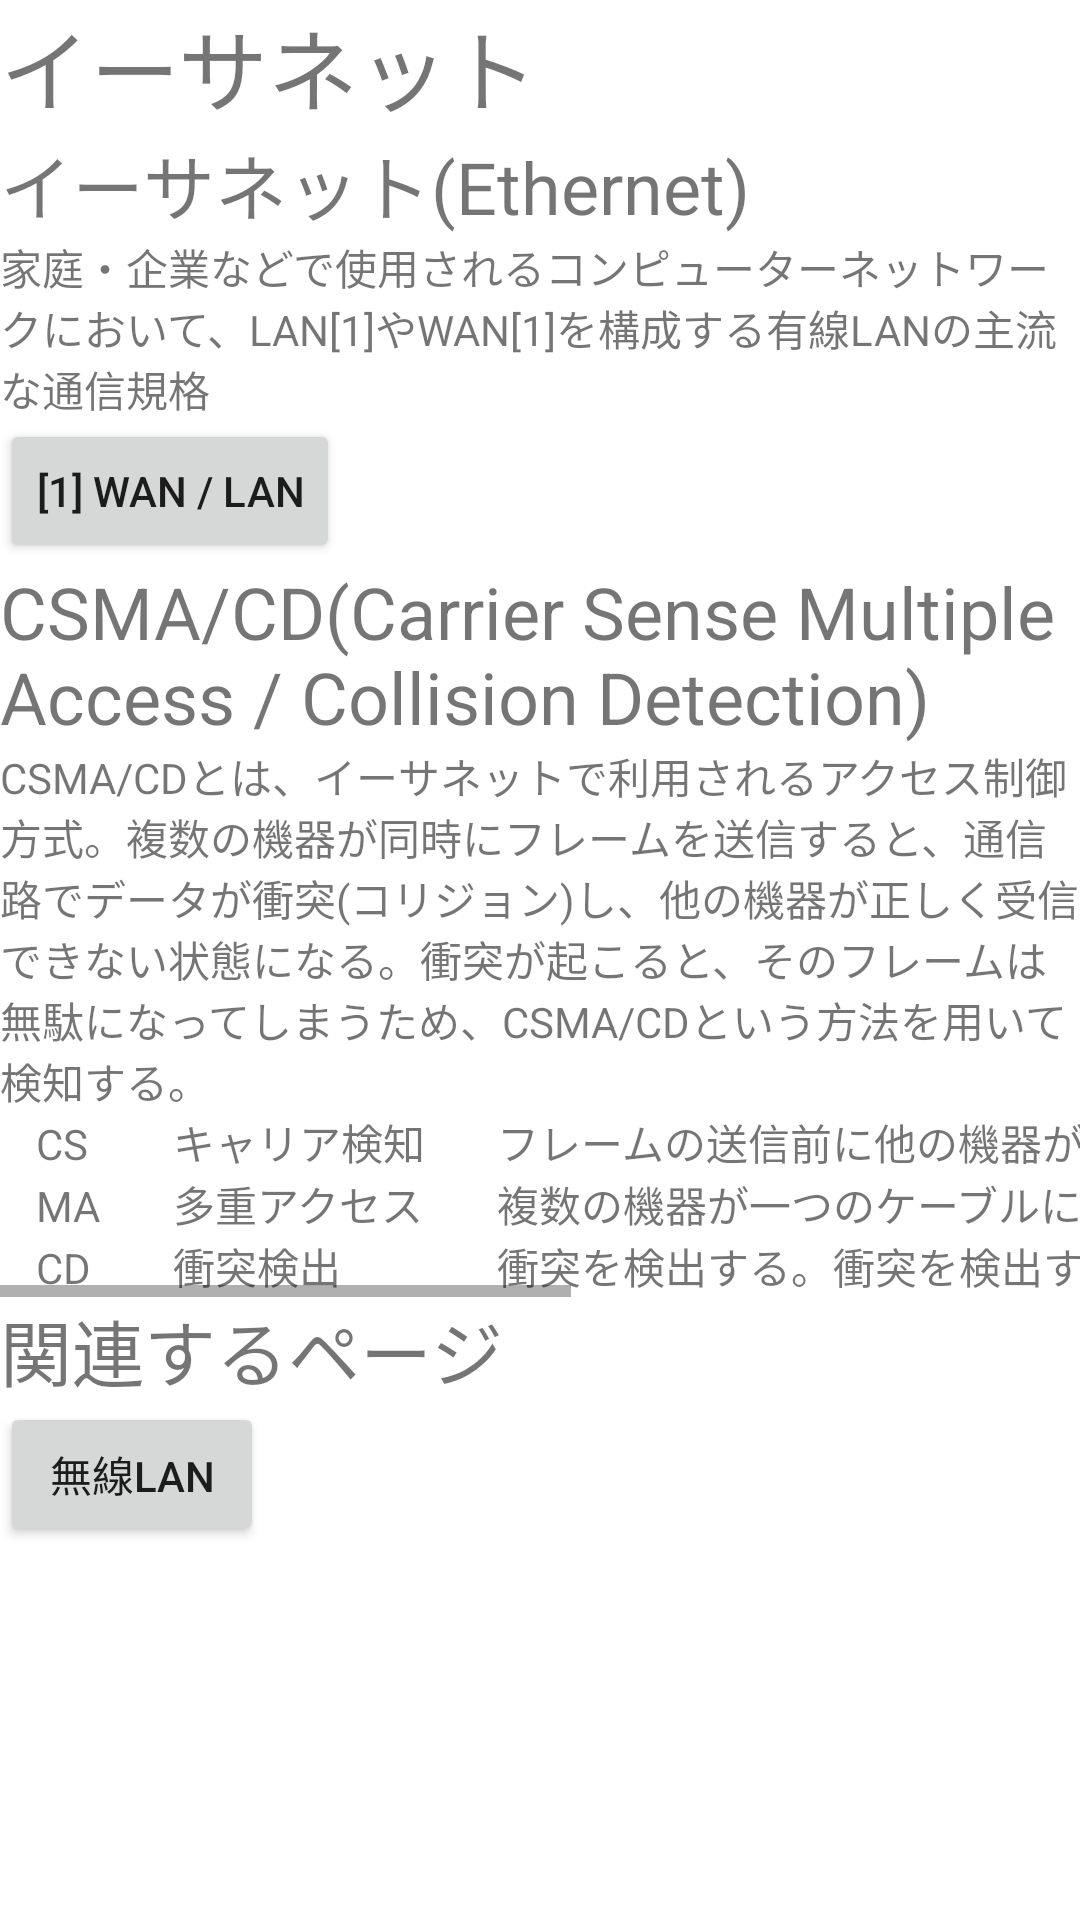

Produce the Android XML layout that renders to this screen, including the resource entries it uses.
<!-- AndroidManifest.xml: application theme Theme.IntroductionToIT -->
<!-- res/layout/activity_ethernet.xml -->
<?xml version="1.0" encoding="utf-8"?>
<ScrollView xmlns:android="http://schemas.android.com/apk/res/android"
    xmlns:app="http://schemas.android.com/apk/res-auto"
    xmlns:tools="http://schemas.android.com/tools"
    android:layout_width="match_parent"
    android:layout_height="match_parent"
    android:layout_margin="12dp"
    tools:context=".EthernetActivity">

    <LinearLayout
        android:layout_width="match_parent"
        android:layout_height="wrap_content"
        android:orientation="vertical" >

        <TextView
            android:layout_width="wrap_content"
            android:layout_height="wrap_content"
            android:textSize="30sp"
            android:text="イーサネット" />
        <TextView
            android:layout_width="wrap_content"
            android:layout_height="wrap_content"
            android:textSize="24sp"
            android:text="イーサネット(Ethernet)" />

        <TextView
            android:layout_width="wrap_content"
            android:layout_height="wrap_content"
            android:text="家庭・企業などで使⽤されるコンピューターネットワークにおいて、LAN[1]やWAN[1]を構成する有線LANの主流な通信規格" />

        <Button
            android:id="@+id/ethernet1"
            android:layout_width="wrap_content"
            android:layout_height="wrap_content"
            android:text="[1] WAN / LAN" />

        <TextView
            android:layout_width="wrap_content"
            android:layout_height="wrap_content"
            android:textSize="24sp"
            android:text="CSMA/CD(Carrier Sense Multiple Access / Collision Detection)" />

        <TextView
            android:layout_width="wrap_content"
            android:layout_height="wrap_content"
            android:text="CSMA/CDとは、イーサネットで利⽤されるアクセス制御⽅式。複数の機器が同時にフレームを送信すると、通信路でデータが衝突(コリジョン)し、他の機器が正しく受信できない状態になる。衝突が起こると、そのフレームは無駄になってしまうため、CSMA/CDという⽅法を⽤いて検知する。" />

        <HorizontalScrollView
            android:layout_width="match_parent"
            android:layout_height="wrap_content">

            <TableLayout
                android:layout_width="wrap_content"
                android:layout_height="match_parent">

                <TableRow
                    android:layout_width="match_parent"
                    android:layout_height="match_parent">

                    <TextView
                        android:layout_marginHorizontal="12dp"
                        android:text="CS" />

                    <TextView
                        android:layout_marginHorizontal="12dp"
                        android:text="キャリア検知" />

                    <TextView
                        android:layout_marginHorizontal="12dp"
                        android:text="フレームの送信前に他の機器が送信中か確認、終了まで待機" />


                </TableRow>

                <TableRow
                    android:layout_width="match_parent"
                    android:layout_height="match_parent">

                    <TextView
                        android:layout_marginHorizontal="12dp"
                        android:text="MA" />

                    <TextView
                        android:layout_marginHorizontal="12dp"
                        android:text="多重アクセス" />
                    <TextView
                        android:layout_marginHorizontal="12dp"
                        android:text="複数の機器が一つのケーブルに接続されている" />
                </TableRow>

                <TableRow
                    android:layout_width="match_parent"
                    android:layout_height="match_parent">

                    <TextView
                        android:layout_marginHorizontal="12dp"
                        android:text="CD" />

                    <TextView
                        android:layout_marginHorizontal="12dp"
                        android:text="衝突検出"/>
                    <TextView
                        android:layout_marginHorizontal="12dp"
                        android:text="衝突を検出する。衝突を検出すると送信を中止、ランダムな時間待ってから再送" />

                </TableRow>

            </TableLayout>

        </HorizontalScrollView>

        <TextView
            android:layout_width="wrap_content"
            android:layout_height="wrap_content"
            android:textSize="24sp"
            android:text="@string/rel" />

        <Button
            android:id="@+id/EthernetToWirelessLan"
            android:layout_width="wrap_content"
            android:layout_height="wrap_content"
            android:text="無線LAN" />




    </LinearLayout>

</ScrollView>
<!-- resources referenced by this layout -->
<resources>
  <string name="rel">関連するページ</string>
  <style name="Theme.IntroductionToIT" parent="Theme.MaterialComponents.DayNight.DarkActionBar">
          
          <item name="colorPrimary">@color/purple_500</item>
          <item name="colorPrimaryVariant">@color/purple_700</item>
          <item name="colorOnPrimary">@color/white</item>
          
          <item name="colorSecondary">@color/teal_200</item>
          <item name="colorSecondaryVariant">@color/teal_700</item>
          <item name="colorOnSecondary">@color/black</item>
          
          <item name="android:statusBarColor">?attr/colorPrimaryVariant</item>
          
      </style>
  <!-- not gathered from this repository: default colours our renderer supplied (Android Studio template values) -->
  <color name="purple_500">#FF6200EE</color>
  <color name="purple_700">#FF3700B3</color>
  <color name="teal_200">#FF03DAC5</color>
  <color name="teal_700">#FF018786</color>
  <color name="black">#FF000000</color>
  <color name="white">#FFFFFFFF</color>
</resources>
